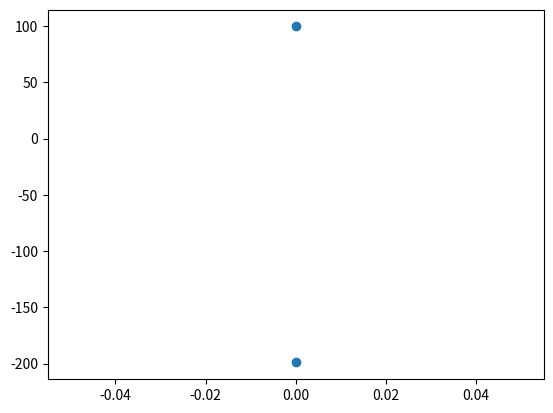

Here is the Python script that generated this plot:
import math
def cordinate(x1,x2,x3,x4,y1,y2,y3,y4,angle1,angle2,angle3,angle4):
    X=x1*math.tan(angle1)-x2*math.tan(angle2)-x3*math.tan(angle3)-x4*math.tan(angle4)-y1+y2-y3+y4
    Y=y1+(X-x1)*math.tan(angle1)
    return X,Y

angle = [[0, 0, 0, 0],
       [90, 90, 90, 0],
       [0, 0, 0, 0],
       [0, 90, 0, 0],
       [3.00000000e+01, -2.75335829e-31, 5.40591856e+00, -5.40591856e+00],
       [90, 0, 90, 0],
       [90, 90, 0, 90],
       [90, 90, 90, 0],
       [0, 0, 24.91500561, -24.91500561],
       [90, 0, 0, 0],
       [0, 90, 90, 90],
       [-9.00000000e+01, -8.12265493e-31, 1.27830426e+01, -1.27830426e+01],
       [0, 0, 0, 90],
       [90, 90, 0, 90],
       [0, 0, 90, 0],
       [90, 0, 0, 90],
       [90, 90, -34, 43935254, 34, 43935254],
       [90, 0, 0, 90],
       [1.28659837e-16, -1.45437344e-30, 3.96704309e+01, -3.96704309e+01],
       [30.00000053, -21.18664631, - 30.00000023, 0],
       [-8.75132114e-16, -9.00000000e+01, 6.57799796e-16, -7.65398297e-15],
       [90, 90, 0, 90],
       [0, 0, 90, 0],
       [30, 90, 10.51660265, - 10.51660265],
       [2.23261722e-15, 4.94415161e+00, -3.02390134e+01, -4.75205666e+01],
       [0, 90, 23.56696753, -23.56696753],
       [0, 0, 0, 0],
       [-2.64813263e-31, 2.13404798e+01, - 2.13404798e+01, - 8.59059559e-16],
       [0, 90, 90, 0],
       [0, 90, 0, 0],
       [0, 0, 0, 90],
       [0, 90, 0, 90],
       [90, 0, 90, 90],
       [90, -90, 62.54422823, -62.54422823],
       [6.79731171e-16, 9.00000000e+01, -1.72721838e-16, -9.00000000e+01],
       [90, 90, 0, 90],
       [90, 0, 0, 0],
       [0.00000000e+00, 9.00000000e+01, - 9.00000000e+01, 1.29555572e-15],
       [0, 0, 13.86970439, -13.86970439],
       [0, 0, 90, 0],
       [0, 90, 90, 90],
       [9.00000000e+01, -3.32956284e-38, 2.60431719e-25, 9.00000000e+01]]
x1=0
x2=50
x3=0
x4=0
y1=0
y2=50
y3=50
y4=0
import matplotlib.pyplot as plt
aList=[]
plt.axes()
for i in range(len(angle)):
    for j in range(4):
        if angle[i][j]<0:
            angle[i][j]=90+angle[i][j]
#print(angle)
#coordinates=cordinate(x1,x2,x3,x4,y1,y2,y3,y4,angle[9][0],angle[9][1],angle[9][2],angle[9][3])
xy=[]
for i in range(len(angle)):
    xy.append(cordinate(x1,x2,x3,x4,y1,y2,y3,y4,angle[i][0],angle[i][1],angle[i][2],angle[i][3]))
plt.scatter(xy[0],xy[1])
plt.show()
